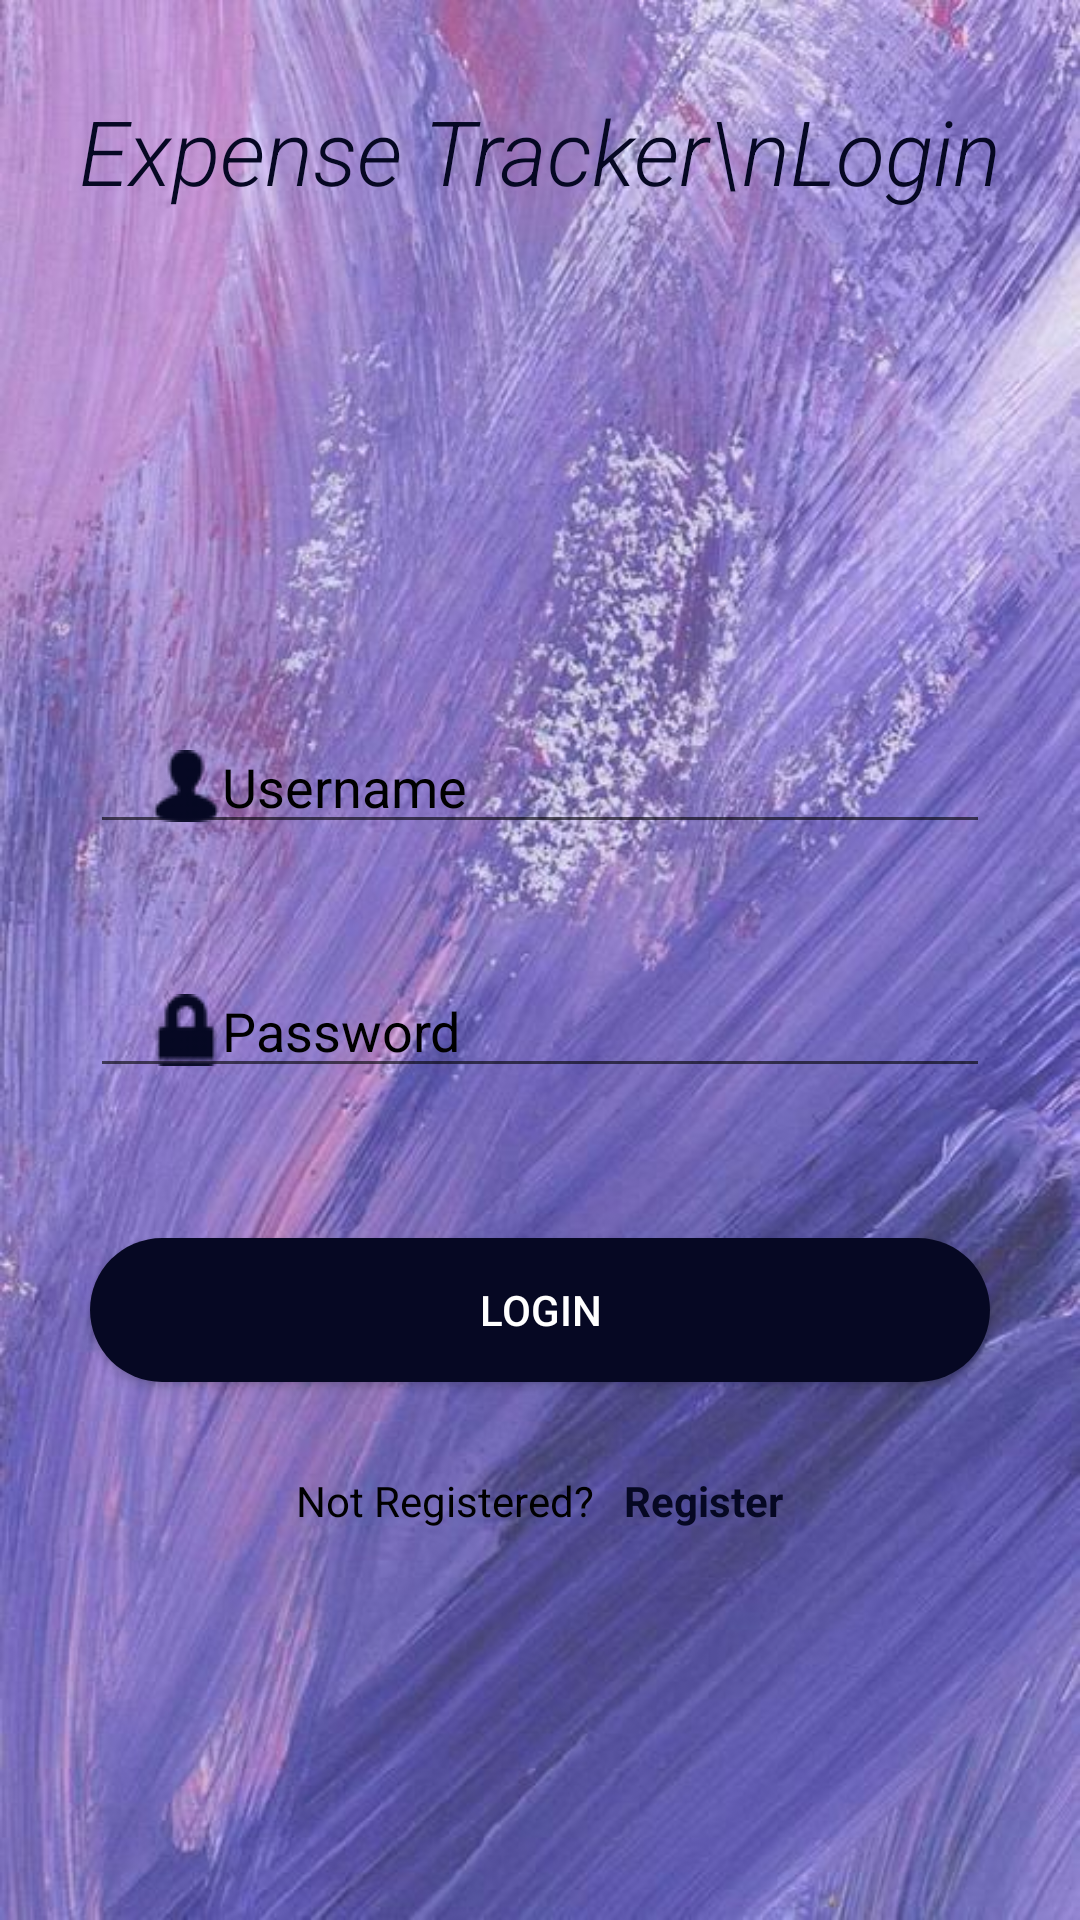

Android layout source for this screen:
<!-- AndroidManifest.xml: application theme Theme.ExpenseManage -->
<!-- res/layout/activity_main.xml -->
<?xml version="1.0" encoding="utf-8"?>

<LinearLayout xmlns:android="http://schemas.android.com/apk/res/android"
    xmlns:app="http://schemas.android.com/apk/res-auto"
    xmlns:tools="http://schemas.android.com/tools"
    android:layout_width="match_parent"
    android:layout_height="match_parent"
    tools:context="com.example.expensemanage.MainActivity"
    android:orientation="vertical"
    android:id="@+id/container"
    android:background="@drawable/login_bg"
    android:gravity="center_horizontal">

    <TextView

        android:layout_centerInParent="true"
        android:layout_width="match_parent"
        android:layout_height="140dp"
        android:text="Expense Tracker\nLogin"
        android:textStyle="italic"
        android:textColor="#060823"
        android:textAlignment="center"
        android:textSize="30dp"
        android:paddingVertical="30dp"
        android:fontFamily="sans-serif-light"
        android:layout_gravity="center_horizontal" />


    

    <LinearLayout
        android:layout_width="match_parent"
        android:layout_height="wrap_content"
        android:gravity="center_horizontal"
        android:orientation="vertical">


        <EditText
            android:id="@+id/edittext_username"
            android:layout_width="match_parent"
            android:layout_height="wrap_content"
            android:layout_marginHorizontal="30dp"
            android:layout_marginTop="100dp"
            android:layout_marginBottom="30dp"
            android:drawableLeft="@drawable/username1"
            android:hint="@string/username"
            android:paddingLeft="20dp"
            android:textColor="#FF000000"
            android:textColorHint="#FF000000" />


        <EditText
            android:id="@+id/edittext_password"
            android:layout_width="match_parent"
            android:layout_height="wrap_content"
            android:layout_marginHorizontal="30dp"
            android:layout_marginTop="10dp"
            android:layout_marginBottom="30dp"
            android:drawableLeft="@drawable/password1"
            android:hint="@string/password"
            android:paddingLeft="20dp"
            android:textColor="#FF000000"
            android:textColorHint="#FF000000" />
    </LinearLayout>

    <Button
        android:id="@+id/button_login"
        android:layout_width="match_parent"
        android:layout_height="wrap_content"
        android:layout_marginHorizontal="30dp"
        android:layout_marginTop="20dp"
        android:layout_marginBottom="20dp"
        android:background="@drawable/btn_bg"
        android:text="@string/login"
        android:textColor="#ffffff"
        app:backgroundTint="#060823" />

    <LinearLayout
        android:layout_width="wrap_content"
        android:layout_height="wrap_content"
        android:orientation="horizontal"
        android:layout_marginTop="10dp">

        <TextView
            android:layout_width="wrap_content"
            android:layout_height="35dp"
            android:textColor="#FF000000"
            android:text="@string/not_registered"/>

        <TextView
            android:id="@+id/textview_register"
            android:layout_width="wrap_content"
            android:layout_height="35dp"
            android:paddingLeft="10dp"
            android:textStyle="bold"

            android:textColor="#060823"
            android:text="@string/register"/>

    </LinearLayout>
</LinearLayout>
<!-- resources referenced by this layout -->
<resources>
  <!-- drawable btn_bg (drawable) -->
  <?xml version="1.0" encoding="utf-8"?>
  
  <shape xmlns:android="http://schemas.android.com/apk/res/android">
  
      <gradient
          android:startColor="#000000"
          android:endColor="#0A0A47">
  
      </gradient>
      <corners
          android:radius="30dp">
  
      </corners>
  
  </shape>
  <!-- drawable login_bg: jpg bitmap (drawable, 79475 bytes) -->
  <!-- drawable logo: png bitmap (drawable, 19339 bytes) -->
  <!-- drawable password1: png bitmap (drawable, 595 bytes) -->
  <!-- drawable username1: png bitmap (drawable, 652 bytes) -->
  <string name="login">LOGIN</string>
  <string name="not_registered">Not Registered?</string>
  <string name="password">Password</string>
  <string name="register">Register</string>
  <string name="username">Username</string>
  <style name="Theme.ExpenseManage" parent="Theme.MaterialComponents.DayNight.DarkActionBar">
          
          <item name="colorPrimary">#3F51B5</item>
          <item name="colorPrimaryVariant">#FF3700B3</item>
          <item name="colorOnPrimary">#ffffff</item>
          
          <item name="colorSecondary">#FF03DAC5</item>
          <item name="colorSecondaryVariant">#FF018786</item>
          <item name="colorOnSecondary">#FF000000</item>
          
          <item name="android:statusBarColor" tools:targetApi="l">?attr/colorPrimaryVariant</item>
          
      </style>
</resources>
